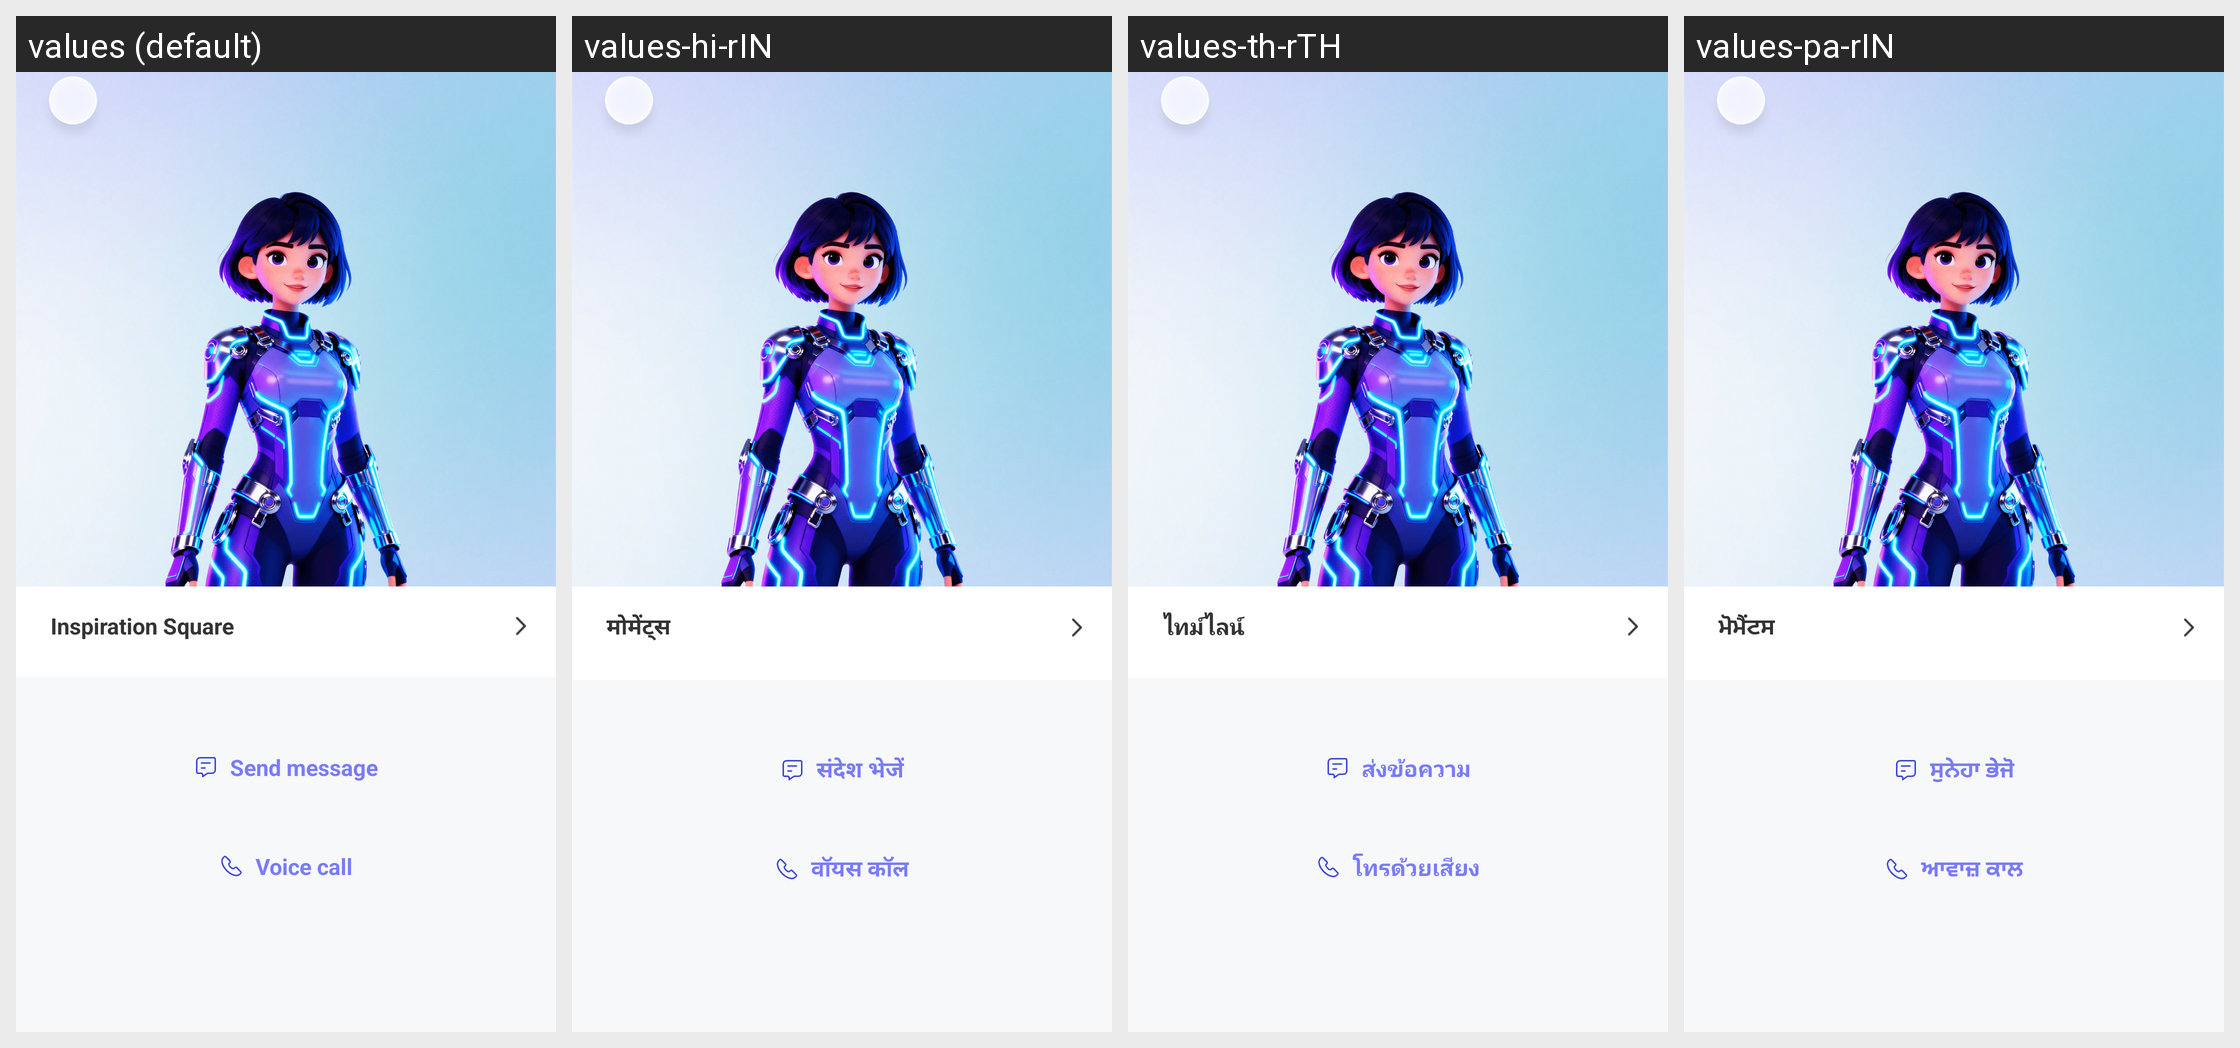

Locale-by-locale string values for the Android screen shown in this grid:
Android screen res/layout/activity_haoyou_page.xml rendered under 4 locales, left to right: values (default), values-hi-rIN, values-th-rTH, values-pa-rIN. Device: Nexus 5 (rendered at 1080×1920; each locale shown at half size, 540×960, under a caption strip naming it); theme Theme.VoiceChat.
Other locales in the repository, not shown: values-ar-rEG, values-bn-rBD, values-de-rDE, values-el-rGR, values-en-rUS, values-es-rES, values-fr, values-ha-rNG, values-he-rIL, values-in-rID, values-it-rIT, values-ja-rJP, values-jv-rID, values-ko-rKR, values-lo-rLA, values-mn-rMN, values-ms-rMY, values-my-rMM, values-ne-rNP, values-pl-rPL, values-pt-rPT, values-ro-rRO, values-ru-rRU, values-sw-rKE, values-tl-rPH, values-tr-rTR, values-uk-rUA, values-ur-rPK, values-vi-rVN, values-zh-rCN, values-zh-rTW, values-zu-rZA.
Strings drawn on this screen, with the default value and each locale's value (text and hints the layout hard-codes, and strings that could not be matched under every locale, appear in the picture but are not listed):

faxiaoxi
  values: Send message
  values-hi-rIN: संदेश भेजें
  values-th-rTH: ส่งข้อความ
  values-pa-rIN: ਸੁਨੇਹਾ ਭੇਜੋ

yuyintonghua
  values: Voice call
  values-hi-rIN: वॉयस कॉल
  values-th-rTH: โทรด้วยเสียง
  values-pa-rIN: ਆਵਾਜ਼ ਕਾਲ
